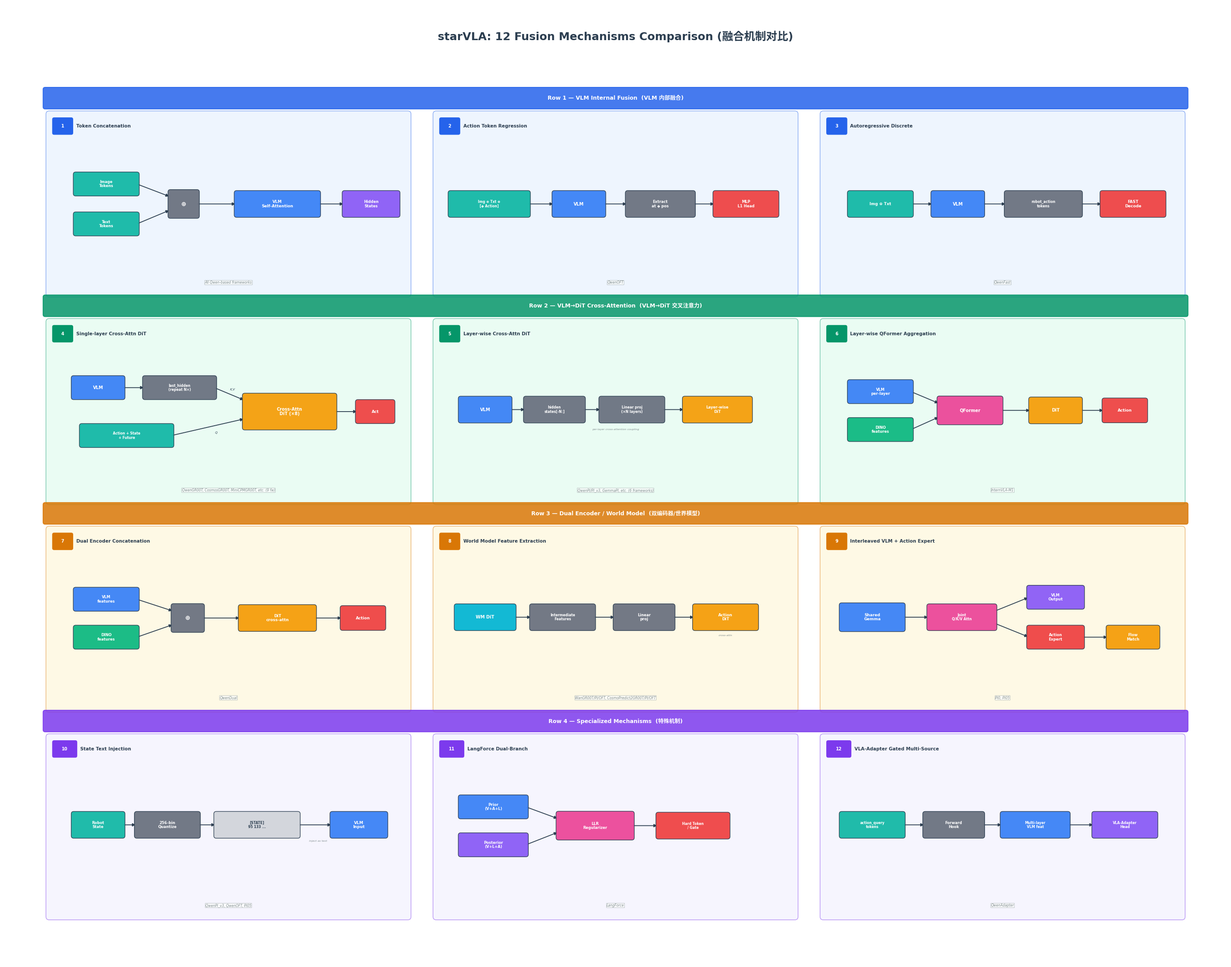

This figure's Python source: (Note: this script raises an exception after producing the figure.)
"""
starVLA: 12 Fusion Mechanisms Comparison (融合机制对比)

4×3 grid of 12 mini-architecture diagrams, one per fusion mechanism.
Each cell shows a simplified block diagram of how modalities are fused.

Row 1: VLM Internal Fusion (VLM 内部融合)
Row 2: VLM→DiT Cross-Attention (VLM→DiT 交叉注意力)
Row 3: Dual Encoder / World Model (双编码器/世界模型)
Row 4: Specialized Mechanisms (特殊机制)
"""

import matplotlib

matplotlib.use("Agg")
import matplotlib.pyplot as plt
from matplotlib.patches import FancyBboxPatch, FancyArrowPatch

plt.rcParams["font.family"] = ["DejaVu Sans", "WenQuanYi Micro Hei", "SimHei", "sans-serif"]
plt.rcParams["axes.unicode_minus"] = False

fig, ax = plt.subplots(figsize=(28, 22))
ax.set_xlim(0, 30)
ax.set_ylim(0, 24)
ax.axis("off")

# ═══════════════ Color Palette ═══════════════
DARK = "#2c3e50"
GRAY = "#7f8c8d"
WHITE = "#ffffff"

# Row theme colors (background tint, accent / border)
ROW_BG = ["#dbeafe", "#d1fae5", "#fef3c7", "#ede9fe"]
ROW_ACCENT = ["#2563eb", "#059669", "#d97706", "#7c3aed"]

# Component colors for mini-diagram boxes
C_VLM = "#3b82f6"  # blue  - VLM / LLM backbone
C_ACT = "#ef4444"  # red   - action output / heads
C_DIT = "#f59e0b"  # amber - DiT / diffusion blocks
C_ENC = "#10b981"  # green - vision encoders (DINO)
C_HEAD = "#8b5cf6"  # purple - output heads / hidden states
C_IN = "#14b8a6"  # teal  - input tokens / data
C_OP = "#6b7280"  # gray  - operations (concat, quantize, extract)
C_WM = "#06b6d4"  # cyan  - world model
C_GATE = "#ec4899"  # pink  - fusion / gate / regularizer
C_TEXT = "#d1d5db"  # light gray - text representation boxes

# ═══════════════ Grid Layout ═══════════════
CELL_W, CELL_H = 8.8, 4.5
COL_X = [5.5, 15.0, 24.5]
ROW_Y = [19.0, 13.8, 8.6, 3.4]
HDR_Y = [21.65, 16.45, 11.25, 6.05]


# ═══════════════ Drawing Helpers ═══════════════
def draw_box(x, y, w, h, text, color, fs=6.5, tc="white"):
    """Rounded box with centred label."""
    ax.add_patch(
        FancyBboxPatch(
            (x - w / 2, y - h / 2),
            w,
            h,
            boxstyle="round,pad=0.06",
            facecolor=color,
            edgecolor=DARK,
            linewidth=1.0,
            alpha=0.95,
            zorder=5,
        )
    )
    ax.text(
        x,
        y,
        text,
        ha="center",
        va="center",
        fontsize=fs,
        fontweight="bold",
        color=tc,
        zorder=6,
        linespacing=1.05,
    )


def draw_arrow(x1, y1, x2, y2, color=DARK, lw=1.3):
    """Straight arrow between two points."""
    ax.add_patch(
        FancyArrowPatch(
            (x1, y1),
            (x2, y2),
            arrowstyle="-|>",
            color=color,
            lw=lw,
            mutation_scale=10,
            zorder=4,
        )
    )


def note(x, y, text, fs=4.5, color=GRAY):
    """Small italic annotation text."""
    ax.text(x, y, text, fontsize=fs, color=color, ha="center", va="center", style="italic", zorder=7)


# ═══════════════ Title ═══════════════
ax.text(
    15,
    23.2,
    "starVLA: 12 Fusion Mechanisms Comparison (融合机制对比)",
    ha="center",
    va="center",
    fontsize=18,
    fontweight="bold",
    color=DARK,
)

# ═══════════════ Row Header Strips ═══════════════
for i, title in enumerate(
    [
        "Row 1 — VLM Internal Fusion  (VLM 内部融合)",
        "Row 2 — VLM→DiT Cross-Attention  (VLM→DiT 交叉注意力)",
        "Row 3 — Dual Encoder / World Model  (双编码器/世界模型)",
        "Row 4 — Specialized Mechanisms  (特殊机制)",
    ]
):
    ax.add_patch(
        FancyBboxPatch(
            (1.0, HDR_Y[i] - 0.22),
            28.0,
            0.44,
            boxstyle="round,pad=0.05",
            facecolor=ROW_ACCENT[i],
            edgecolor=ROW_ACCENT[i],
            linewidth=1.5,
            alpha=0.85,
            zorder=3,
        )
    )
    ax.text(15, HDR_Y[i], title, ha="center", va="center", fontsize=9, fontweight="bold", color=WHITE, zorder=4)

# ═══════════════ Cell Backgrounds ═══════════════
for r in range(4):
    for c in range(3):
        ax.add_patch(
            FancyBboxPatch(
                (COL_X[c] - CELL_W / 2, ROW_Y[r] - CELL_H / 2),
                CELL_W,
                CELL_H,
                boxstyle="round,pad=0.08",
                facecolor=ROW_BG[r],
                edgecolor=ROW_ACCENT[r],
                linewidth=1.2,
                alpha=0.45,
                zorder=2,
            )
        )


# ═══════════════ Cell Title & Label Helpers ═══════════════
def cell_title(row, col, num, text):
    cx = COL_X[col]
    ty = ROW_Y[row] + CELL_H / 2 - 0.3
    bw = 0.52 if num >= 10 else 0.42
    ax.add_patch(
        FancyBboxPatch(
            (cx - CELL_W / 2 + 0.12, ty - 0.17),
            bw,
            0.34,
            boxstyle="round,pad=0.04",
            facecolor=ROW_ACCENT[row],
            edgecolor=ROW_ACCENT[row],
            linewidth=1,
            zorder=7,
        )
    )
    ax.text(
        cx - CELL_W / 2 + 0.12 + bw / 2,
        ty,
        str(num),
        ha="center",
        va="center",
        fontsize=7,
        fontweight="bold",
        color=WHITE,
        zorder=8,
    )
    ax.text(
        cx - CELL_W / 2 + 0.12 + bw + 0.12,
        ty,
        text,
        ha="left",
        va="center",
        fontsize=7.5,
        fontweight="bold",
        color=DARK,
        zorder=8,
    )


def cell_label(row, col, text):
    cx = COL_X[col]
    by = ROW_Y[row] - CELL_H / 2 + 0.28
    ax.text(
        cx,
        by,
        text,
        ha="center",
        va="center",
        fontsize=5.5,
        color=GRAY,
        style="italic",
        zorder=8,
        bbox=dict(boxstyle="round,pad=0.08", facecolor="white", edgecolor=GRAY, alpha=0.7, linewidth=0.5),
    )


# ══════════════════════════════════════════════════════════════
#  1.  Token Concatenation
# ══════════════════════════════════════════════════════════════
cell_title(0, 0, 1, "Token Concatenation")
cell_label(0, 0, "All Qwen-based frameworks")
x, y = COL_X[0], ROW_Y[0] - 0.1

draw_box(x - 3.0, y + 0.6, 1.5, 0.48, "Image\nTokens", C_IN, 6)
draw_box(x - 3.0, y - 0.4, 1.5, 0.48, "Text\nTokens", C_IN, 6)
draw_box(x - 1.1, y + 0.1, 0.65, 0.6, "⊕", C_OP, 10)
draw_box(x + 1.2, y + 0.1, 2.0, 0.55, "VLM\nSelf-Attention", C_VLM, 6.5)
draw_box(x + 3.5, y + 0.1, 1.3, 0.55, "Hidden\nStates", C_HEAD, 6)

draw_arrow(x - 2.25, y + 0.6, x - 1.43, y + 0.28)
draw_arrow(x - 2.25, y - 0.4, x - 1.43, y - 0.05)
draw_arrow(x - 0.78, y + 0.1, x + 0.2, y + 0.1)
draw_arrow(x + 2.2, y + 0.1, x + 2.85, y + 0.1)


# ══════════════════════════════════════════════════════════════
#  2.  In-sequence Action Token Regression
# ══════════════════════════════════════════════════════════════
cell_title(0, 1, 2, "Action Token Regression")
cell_label(0, 1, "QwenOFT")
x, y = COL_X[1], ROW_Y[0] - 0.1

draw_box(x - 3.1, y + 0.1, 1.9, 0.55, "Img ⊕ Txt ⊕\n[◆ Action]", C_IN, 5.5)
draw_box(x - 0.9, y + 0.1, 1.2, 0.55, "VLM", C_VLM, 7)
draw_box(x + 1.1, y + 0.1, 1.6, 0.55, "Extract\nat ◆ pos", C_OP, 6)
draw_box(x + 3.2, y + 0.1, 1.5, 0.55, "MLP\nL1 Head", C_ACT, 6)

draw_arrow(x - 2.15, y + 0.1, x - 1.5, y + 0.1)
draw_arrow(x - 0.3, y + 0.1, x + 0.3, y + 0.1)
draw_arrow(x + 1.9, y + 0.1, x + 2.45, y + 0.1)


# ══════════════════════════════════════════════════════════════
#  3.  Autoregressive Discrete Tokens
# ══════════════════════════════════════════════════════════════
cell_title(0, 2, 3, "Autoregressive Discrete")
cell_label(0, 2, "QwenFast")
x, y = COL_X[2], ROW_Y[0] - 0.1

draw_box(x - 3.0, y + 0.1, 1.5, 0.55, "Img ⊕ Txt", C_IN, 6.5)
draw_box(x - 1.1, y + 0.1, 1.2, 0.55, "VLM", C_VLM, 7)
draw_box(x + 1.0, y + 0.1, 1.8, 0.55, "robot_action\ntokens", C_OP, 5.5)
draw_box(x + 3.2, y + 0.1, 1.5, 0.55, "FAST\nDecode", C_ACT, 6.5)

draw_arrow(x - 2.25, y + 0.1, x - 1.7, y + 0.1)
draw_arrow(x - 0.5, y + 0.1, x + 0.1, y + 0.1)
draw_arrow(x + 1.9, y + 0.1, x + 2.45, y + 0.1)


# ══════════════════════════════════════════════════════════════
#  4.  Single-layer Cross-Attn DiT
# ══════════════════════════════════════════════════════════════
cell_title(1, 0, 4, "Single-layer Cross-Attn DiT")
cell_label(1, 0, "QwenGR00T, CosmosGR00T, MiniCPMGR00T, etc. (9 fw)")
x, y = COL_X[0], ROW_Y[1] - 0.05

# Top stream: VLM -> last_hidden
draw_box(x - 3.2, y + 0.65, 1.2, 0.48, "VLM", C_VLM, 7)
draw_box(x - 1.2, y + 0.65, 1.7, 0.48, "last_hidden\n(repeat N×)", C_OP, 5.5)
# Bottom stream: action/state input
draw_box(x - 2.5, y - 0.55, 2.2, 0.48, "Action + State\n+ Future", C_IN, 5.5)
# Cross-attention DiT
draw_box(x + 1.5, y + 0.05, 2.2, 0.80, "Cross-Attn\nDiT (×8)", C_DIT, 7)
# Output
draw_box(x + 3.6, y + 0.05, 0.85, 0.48, "Act", C_ACT, 6.5)

draw_arrow(x - 2.6, y + 0.65, x - 2.05, y + 0.65)
draw_arrow(x - 0.35, y + 0.65, x + 0.4, y + 0.33)
draw_arrow(x - 1.4, y - 0.55, x + 0.4, y - 0.13)
draw_arrow(x + 2.6, y + 0.05, x + 3.18, y + 0.05)

note(x + 0.1, y + 0.6, "K,V", 5, DARK)
note(x - 0.3, y - 0.48, "Q", 5, DARK)


# ══════════════════════════════════════════════════════════════
#  5.  Layer-wise Cross-Attn DiT
# ══════════════════════════════════════════════════════════════
cell_title(1, 1, 5, "Layer-wise Cross-Attn DiT")
cell_label(1, 1, "QwenPI/PI_v3, GemmaPI, etc. (6 frameworks)")
x, y = COL_X[1], ROW_Y[1] - 0.05

draw_box(x - 3.2, y + 0.1, 1.2, 0.55, "VLM", C_VLM, 7)
draw_box(x - 1.5, y + 0.1, 1.4, 0.55, "hidden\nstates[-N:]", C_OP, 5.5)
draw_box(x + 0.4, y + 0.1, 1.5, 0.55, "Linear proj\n(×N layers)", C_OP, 5.5)
draw_box(x + 2.5, y + 0.1, 1.6, 0.55, "Layer-wise\nDiT", C_DIT, 6)

draw_arrow(x - 2.6, y + 0.1, x - 2.2, y + 0.1)
draw_arrow(x - 0.8, y + 0.1, x - 0.35, y + 0.1)
draw_arrow(x + 1.15, y + 0.1, x + 1.7, y + 0.1)

note(x + 0.0, y - 0.4, "per-layer cross-attention coupling", 4.5)


# ══════════════════════════════════════════════════════════════
#  6.  Layer-wise QFormer Aggregation
# ══════════════════════════════════════════════════════════════
cell_title(1, 2, 6, "Layer-wise QFormer Aggregation")
cell_label(1, 2, "InternVLA-M1")
x, y = COL_X[2], ROW_Y[1] - 0.05

draw_box(x - 3.0, y + 0.55, 1.5, 0.48, "VLM\nper-layer", C_VLM, 6)
draw_box(x - 3.0, y - 0.4, 1.5, 0.48, "DINO\nfeatures", C_ENC, 6)
draw_box(x - 0.8, y + 0.08, 1.5, 0.6, "QFormer", C_GATE, 7)
draw_box(x + 1.3, y + 0.08, 1.2, 0.55, "DiT", C_DIT, 7)
draw_box(x + 3.0, y + 0.08, 1.0, 0.50, "Action", C_ACT, 6.5)

draw_arrow(x - 2.25, y + 0.55, x - 1.55, y + 0.25)
draw_arrow(x - 2.25, y - 0.4, x - 1.55, y - 0.08)
draw_arrow(x - 0.05, y + 0.08, x + 0.7, y + 0.08)
draw_arrow(x + 1.9, y + 0.08, x + 2.5, y + 0.08)


# ══════════════════════════════════════════════════════════════
#  7.  Dual Encoder Concatenation
# ══════════════════════════════════════════════════════════════
cell_title(2, 0, 7, "Dual Encoder Concatenation")
cell_label(2, 0, "QwenDual")
x, y = COL_X[0], ROW_Y[2] - 0.05

draw_box(x - 3.0, y + 0.55, 1.5, 0.48, "VLM\nfeatures", C_VLM, 6)
draw_box(x - 3.0, y - 0.4, 1.5, 0.48, "DINO\nfeatures", C_ENC, 6)
draw_box(x - 1.0, y + 0.08, 0.7, 0.6, "⊕", C_OP, 10)
draw_box(x + 1.2, y + 0.08, 1.8, 0.55, "DiT\ncross-attn", C_DIT, 6.5)
draw_box(x + 3.3, y + 0.08, 1.0, 0.50, "Action", C_ACT, 6.5)

draw_arrow(x - 2.25, y + 0.55, x - 1.35, y + 0.25)
draw_arrow(x - 2.25, y - 0.4, x - 1.35, y - 0.08)
draw_arrow(x - 0.65, y + 0.08, x + 0.3, y + 0.08)
draw_arrow(x + 2.1, y + 0.08, x + 2.8, y + 0.08)


# ══════════════════════════════════════════════════════════════
#  8.  World Model Feature Extraction
# ══════════════════════════════════════════════════════════════
cell_title(2, 1, 8, "World Model Feature Extraction")
cell_label(2, 1, "WanGR00T/PI/OFT, CosmoPredict2GR00T/PI/OFT")
x, y = COL_X[1], ROW_Y[2] - 0.05

draw_box(x - 3.2, y + 0.1, 1.4, 0.55, "WM DiT", C_WM, 7)
draw_box(x - 1.3, y + 0.1, 1.5, 0.55, "Intermediate\nFeatures", C_OP, 5.5)
draw_box(x + 0.7, y + 0.1, 1.4, 0.55, "Linear\nproj", C_OP, 6)
draw_box(x + 2.7, y + 0.1, 1.5, 0.55, "Action\nDiT", C_DIT, 6.5)

draw_arrow(x - 2.5, y + 0.1, x - 2.05, y + 0.1)
draw_arrow(x - 0.55, y + 0.1, x + 0.0, y + 0.1)
draw_arrow(x + 1.4, y + 0.1, x + 1.95, y + 0.1)

note(x + 2.7, y - 0.35, "cross-attn", 4.5)


# ══════════════════════════════════════════════════════════════
#  9.  Interleaved VLM + Action Expert
# ══════════════════════════════════════════════════════════════
cell_title(2, 2, 9, "Interleaved VLM + Action Expert")
cell_label(2, 2, "PI0, PI05")
x, y = COL_X[2], ROW_Y[2] - 0.05

draw_box(x - 3.2, y + 0.1, 1.5, 0.6, "Shared\nGemma", C_VLM, 6.5)
draw_box(x - 1.0, y + 0.1, 1.6, 0.55, "Joint\nQ/K/V Attn", C_GATE, 5.5)
draw_box(x + 1.3, y + 0.6, 1.3, 0.48, "VLM\nOutput", C_HEAD, 6)
draw_box(x + 1.3, y - 0.4, 1.3, 0.48, "Action\nExpert", C_ACT, 6)
draw_box(x + 3.2, y - 0.4, 1.2, 0.48, "Flow\nMatch", C_DIT, 6)

draw_arrow(x - 2.45, y + 0.1, x - 1.8, y + 0.1)
draw_arrow(x - 0.2, y + 0.25, x + 0.65, y + 0.6)
draw_arrow(x - 0.2, y - 0.05, x + 0.65, y - 0.4)
draw_arrow(x + 1.95, y - 0.4, x + 2.6, y - 0.4)


# ══════════════════════════════════════════════════════════════
# 10.  Discretized State Text Injection
# ══════════════════════════════════════════════════════════════
cell_title(3, 0, 10, "State Text Injection")
cell_label(3, 0, "QwenPI_v3, QwenOFT, PI05")
x, y = COL_X[0], ROW_Y[3] - 0.05

draw_box(x - 3.2, y + 0.1, 1.2, 0.55, "Robot\nState", C_IN, 6)
draw_box(x - 1.5, y + 0.1, 1.5, 0.55, "256-bin\nQuantize", C_OP, 6)
draw_box(x + 0.7, y + 0.1, 2.0, 0.55, "[STATE]\n95 133 ...", C_TEXT, 5.5, tc=DARK)
draw_box(x + 3.2, y + 0.1, 1.3, 0.55, "VLM\nInput", C_VLM, 6.5)

draw_arrow(x - 2.6, y + 0.1, x - 2.25, y + 0.1)
draw_arrow(x - 0.75, y + 0.1, x - 0.3, y + 0.1)
draw_arrow(x + 1.7, y + 0.1, x + 2.55, y + 0.1)

note(x + 2.2, y - 0.3, "inject as text", 4.5)


# ══════════════════════════════════════════════════════════════
# 11.  LangForce Dual-Branch
# ══════════════════════════════════════════════════════════════
cell_title(3, 1, 11, "LangForce Dual-Branch")
cell_label(3, 1, "LangForce")
x, y = COL_X[1], ROW_Y[3] - 0.05

draw_box(x - 3.0, y + 0.55, 1.6, 0.48, "Prior\n(V+A+L)", C_VLM, 6)
draw_box(x - 3.0, y - 0.4, 1.6, 0.48, "Posterior\n(V+L+A)", C_HEAD, 6)
draw_box(x - 0.5, y + 0.08, 1.8, 0.6, "LLR\nRegularizer", C_GATE, 6)
draw_box(x + 1.9, y + 0.08, 1.7, 0.55, "Hard Token\n/ Gate", C_ACT, 5.5)

draw_arrow(x - 2.2, y + 0.55, x - 1.4, y + 0.25)
draw_arrow(x - 2.2, y - 0.4, x - 1.4, y - 0.08)
draw_arrow(x + 0.4, y + 0.08, x + 1.05, y + 0.08)


# ══════════════════════════════════════════════════════════════
# 12.  VLA-Adapter Gated Multi-Source
# ══════════════════════════════════════════════════════════════
cell_title(3, 2, 12, "VLA-Adapter Gated Multi-Source")
cell_label(3, 2, "QwenAdapter")
x, y = COL_X[2], ROW_Y[3] - 0.05

draw_box(x - 3.2, y + 0.1, 1.5, 0.55, "action_query\ntokens", C_IN, 5.5)
draw_box(x - 1.2, y + 0.1, 1.4, 0.55, "Forward\nHook", C_OP, 6)
draw_box(x + 0.8, y + 0.1, 1.6, 0.55, "Multi-layer\nVLM feat", C_VLM, 5.5)
draw_box(x + 3.0, y + 0.1, 1.5, 0.55, "VLA-Adapter\nHead", C_HEAD, 5.5)

draw_arrow(x - 2.45, y + 0.1, x - 1.9, y + 0.1)
draw_arrow(x - 0.5, y + 0.1, x + 0.0, y + 0.1)
draw_arrow(x + 1.6, y + 0.1, x + 2.25, y + 0.1)


# ═══════════════ Save ═══════════════
plt.tight_layout(pad=1.0)
plt.savefig(
    "/home/luogang/SRC/Robot/starVLA/b/d/asset/fusion_mechanism_comparison.png",
    dpi=180,
    bbox_inches="tight",
)
print("Saved fusion_mechanism_comparison.png")
